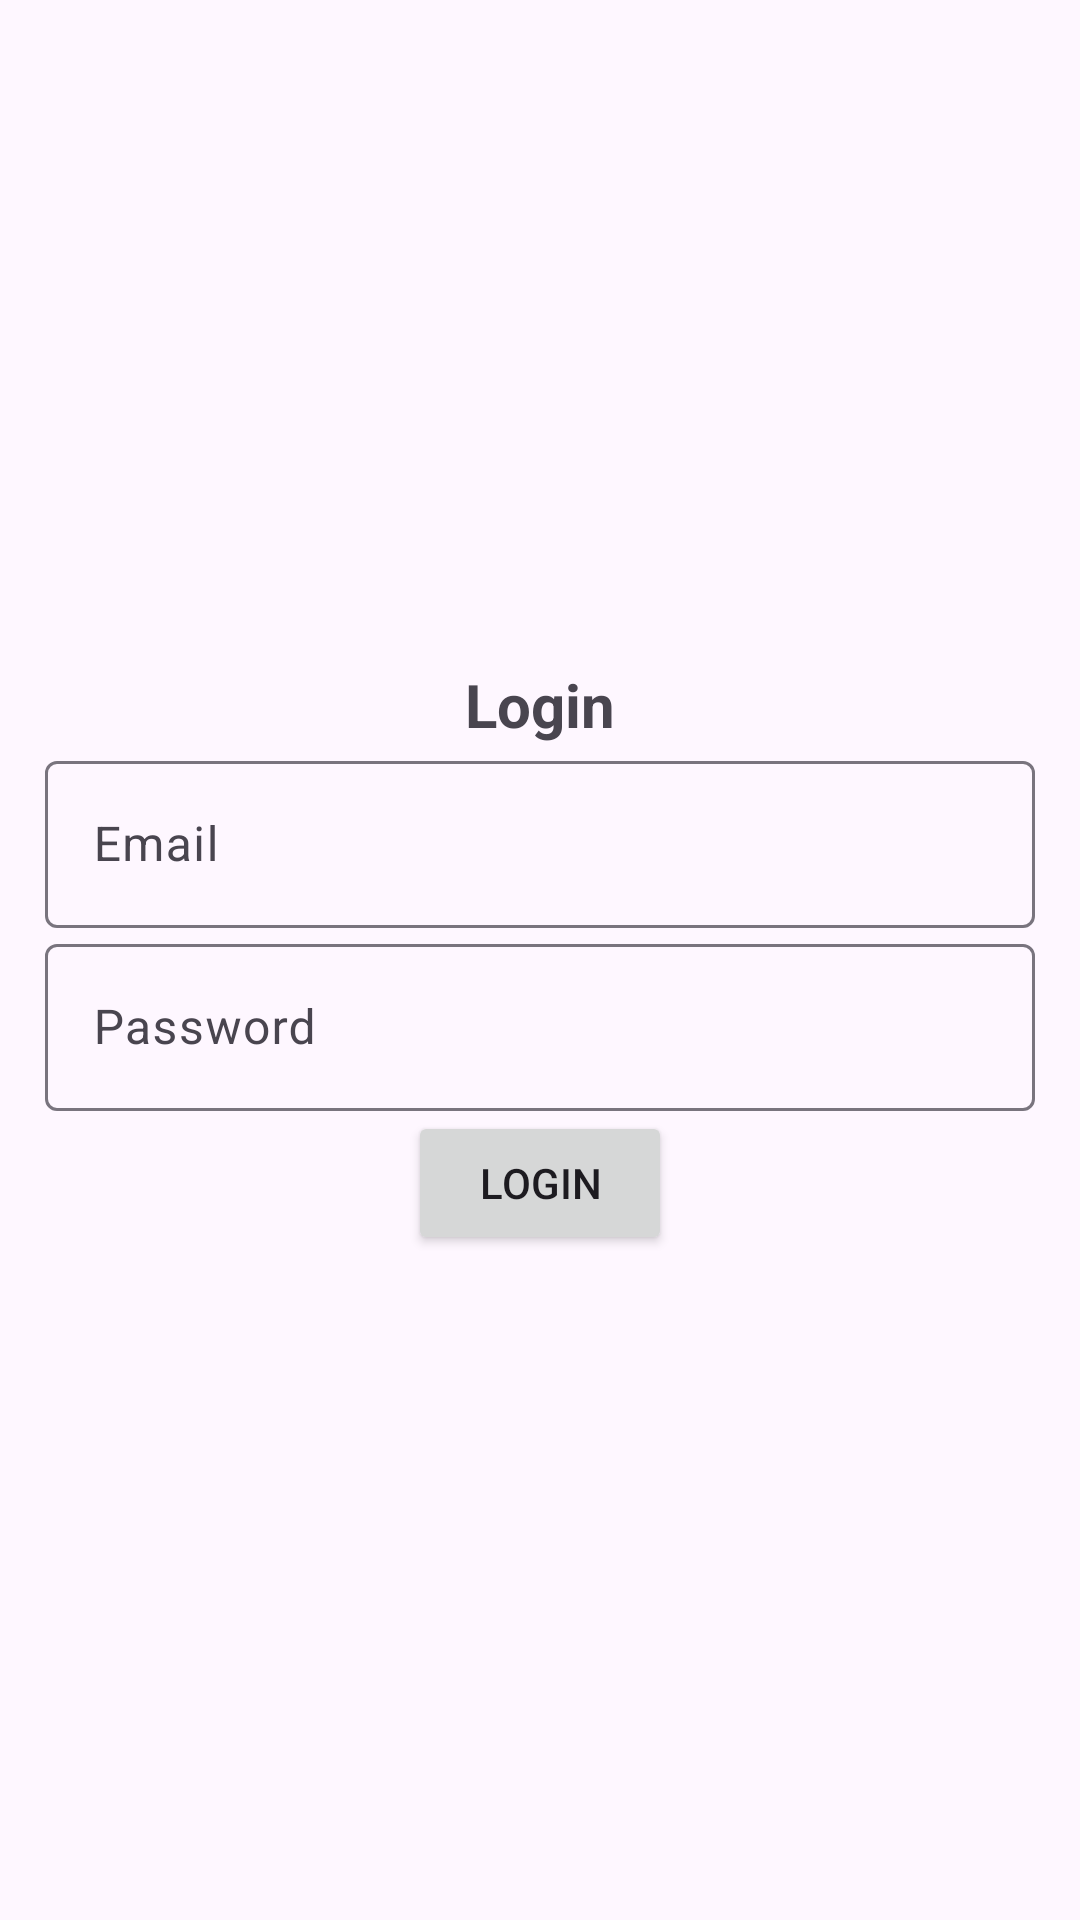

Write the Android layout XML for this screen, with the resource values it uses.
<!-- AndroidManifest.xml: application theme Theme.Material3.Light -->
<!-- res/layout/activity_login.xml -->
<?xml version="1.0" encoding="utf-8"?>
<LinearLayout xmlns:android="http://schemas.android.com/apk/res/android"
    xmlns:app="http://schemas.android.com/apk/res-auto"
    xmlns:tools="http://schemas.android.com/tools"
    android:layout_width="match_parent"
    android:layout_height="match_parent"
    android:orientation="vertical"
    android:gravity="center"
    android:padding="15dp"
    tools:context=".Login">

    <TextView
        android:textSize="20sp"
        android:textStyle="bold"
        android:gravity="center"
        android:text="@string/login"
        android:layout_width="match_parent"
        android:layout_height="wrap_content" />

    <com.google.android.material.textfield.TextInputLayout
        android:id="@+id/email"
        android:layout_width="match_parent"
        android:layout_height="wrap_content"
        android:hint="@string/email">
        <com.google.android.material.textfield.TextInputEditText
            android:layout_width="match_parent"
            android:layout_height="wrap_content" />
    </com.google.android.material.textfield.TextInputLayout>

    <com.google.android.material.textfield.TextInputLayout
        android:id="@+id/password"
        android:layout_width="match_parent"
        android:layout_height="wrap_content"
        android:hint="@string/password">
        <com.google.android.material.textfield.TextInputEditText
            android:layout_width="match_parent"
            android:layout_height="wrap_content" />
    </com.google.android.material.textfield.TextInputLayout>

    <Button
        android:id="@+id/btn_login"
        android:text="@string/login"
        android:layout_width="wrap_content"
        android:layout_height="wrap_content" />
</LinearLayout>
<!-- resources referenced by this layout -->
<resources>
  <string name="email">Email</string>
  <string name="login">Login</string>
  <string name="password">Password</string>
</resources>
